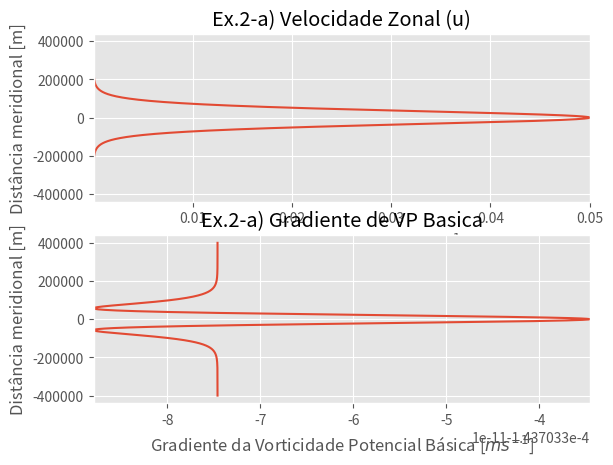

Reproduce this figure in Python.
#-*-coding:utf-8-*-
# lista 2 de DFG II
import numpy as np
import matplotlib.pyplot as plt
from math import tanh, cosh, sin
import pandas as pd
from matplotlib.ticker import FormatStrFormatter

import matplotlib
matplotlib.style.use('ggplot')

# exercicio 2.A - jato de bickley dado por u(y) =

def calcular_dqdy(y, Lo, U, beta):
	from math import tanh, cosh, sin

	argume = y/Lo # argumento das funcoes trigonometricas

	termo1 = (4/Lo**2) * ( tanh(argume)**2 * 1/cosh(argume)**2 )
	termo2 = (2/Lo**2) * ( 1/cosh(argume)**4 )
	
	return beta - U * ( (termo1) - (termo2) )

def plotar_ex2a(U, Lo, L, beta, figname=''):
	""" plotar velocidade zonal e gradiente da vorticidade potencial basica """

	print("Calculando o potencial de vorticidade potencial basico ...")
	y 	 = np.arange(-L, L, 100) # escala meridional // eixo y
	dqdy = [] # eixo x

	for i in y:
		dqdy.append(calcular_dqdy(i, Lo, U, beta))

	print("Calculando o perfil de velocidade zonal do jato de bickley ...")
	u = []
	for i in y:
		u.append( U * 1/cosh(i/Lo)**2 )


	u = np.asarray(u)
	dqdy = np.asarray(dqdy)

	fig, (ax1, ax2) = plt.subplots(nrows=2, ncols=1)

	ax1.plot(u,y)
	#ax1.set_ylim(200000, -200000)
	ax1.set_title('Ex.2-a) Velocidade Zonal (u)')
	#ax1.yaxis.set_major_formatter(FormatStrFormatter)
	ax1.set_ylabel(u"Distância meridional [m]")
	ax1.set_xlabel(u"Velocidade zonal do jato [$m s^{-1}$]")
	ax1.set_xlim([u.min(), u.max()])

	ax2.plot(dqdy, y)
	ax2.set_title('Ex.2-a) Gradiente de VP Basica')
	ax2.set_ylabel(u"Distância meridional [m]")
	ax2.set_xlabel(u"Gradiente da Vorticidade Potencial Básica [$m s^{-1}$]")
	ax2.set_xlim([dqdy.min(), dqdy.max()])

	if figname!='': # então rola salvar
		plt.savefig(figname)

	plt.show()

	return u, dqdy, y

# CONSTANTES FORNECIDAS NO EXERCÍCIO
U  = 0.05 # m/s # velocidade maxima do jato
Lo = 5e4 # m # escala de decaimento do jato
L  = 4e5  # m -> Largura do canal idealizado no exercício

latitude = 30

# beta = 2*omega*sin(latitude central) : estamos considerando a aproximação do plano f 
beta   = 2 * (2*np.pi / 86400) * sin(latitude)

# calcular e plotar ex 2a
u, dqdy, y = plotar_ex2a(U, Lo, L, beta)

# calcular e plotar ex 2b
